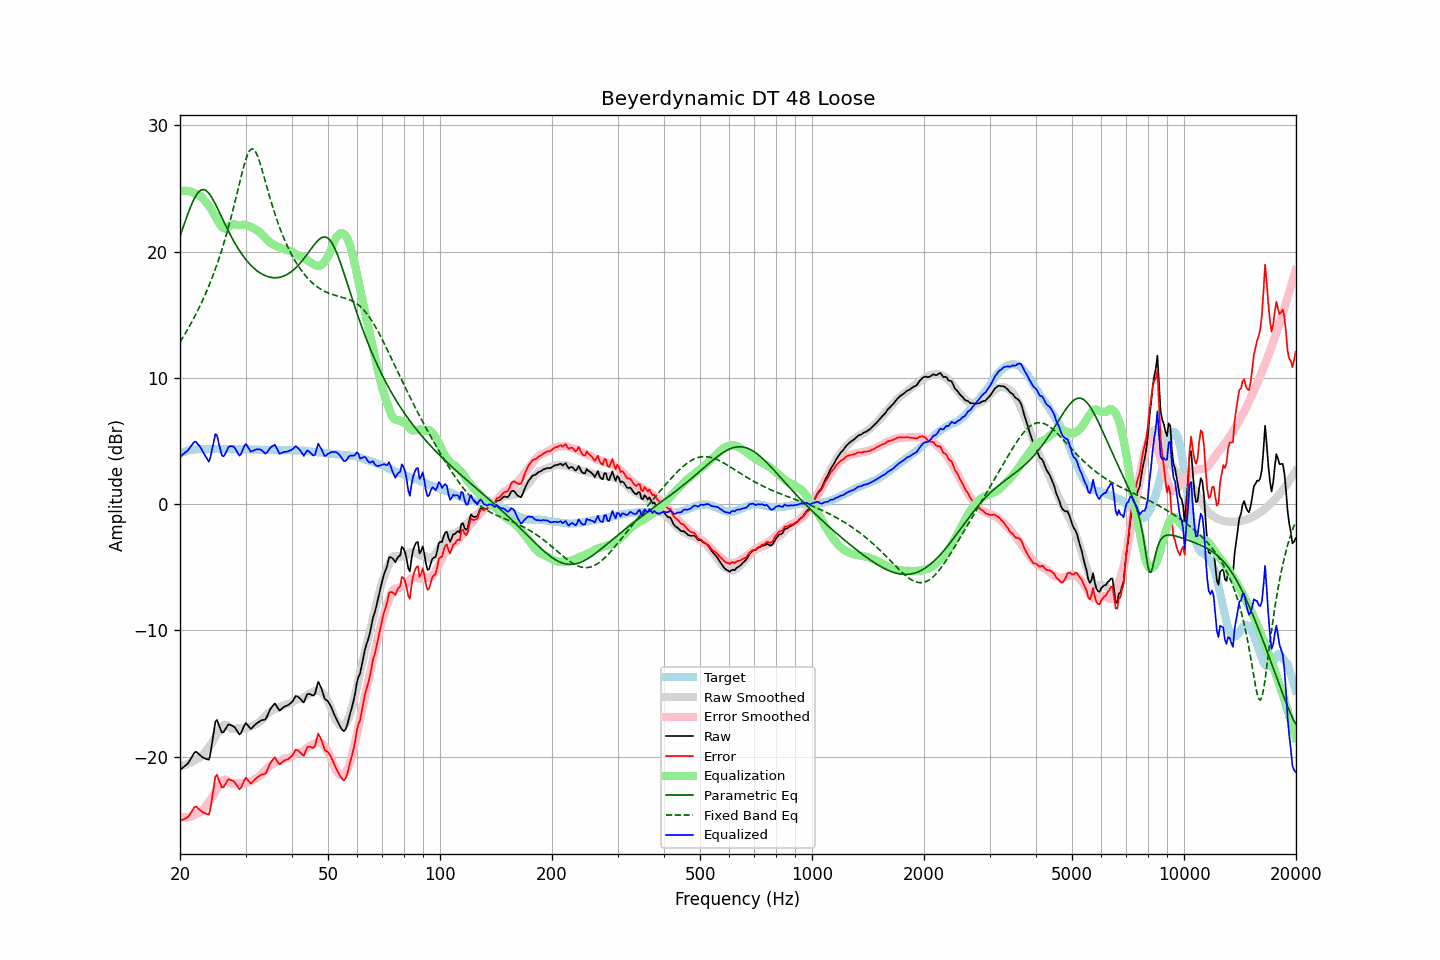

The file beside this chart, header and first rows:
frequency, raw, error, smoothed, error_smoothed, equalization, parametric_eq, fixed_band_eq, equalized_raw, equalized_smoothed, target
20.00, -21.06, -25.08, -20.71, -24.77, 24.77, 21.22, 12.84, 3.71, 4.06, 4.03
20.20, -20.96, -25.03, -20.70, -24.80, 24.80, 21.59, 13.04, 3.84, 4.09, 4.08
20.40, -20.86, -24.98, -20.68, -24.81, 24.81, 21.95, 13.24, 3.96, 4.13, 4.13
20.61, -20.75, -24.91, -20.66, -24.82, 24.82, 22.32, 13.45, 4.07, 4.16, 4.16
20.81, -20.65, -24.85, -20.62, -24.81, 24.81, 22.67, 13.67, 4.17, 4.19, 4.21
21.02, -20.54, -24.78, -20.57, -24.79, 24.79, 23.02, 13.89, 4.26, 4.22, 4.25
21.23, -20.33, -24.59, -20.52, -24.77, 24.77, 23.35, 14.11, 4.44, 4.25, 4.27
21.44, -20.10, -24.39, -20.46, -24.73, 24.73, 23.67, 14.34, 4.62, 4.27, 4.29
21.66, -19.90, -24.21, -20.39, -24.68, 24.68, 23.96, 14.58, 4.78, 4.29, 4.31
21.87, -19.68, -23.99, -20.31, -24.62, 24.62, 24.22, 14.82, 4.94, 4.31, 4.32
22.09, -19.61, -23.95, -20.22, -24.55, 24.55, 24.45, 15.06, 4.94, 4.32, 4.34
22.31, -19.72, -24.07, -20.13, -24.46, 24.46, 24.63, 15.32, 4.75, 4.34, 4.35
22.54, -19.84, -24.18, -20.11, -24.46, 24.46, 24.77, 15.58, 4.62, 4.34, 4.35
22.76, -19.95, -24.30, -20.04, -24.38, 24.38, 24.87, 15.85, 4.44, 4.35, 4.35
22.99, -20.06, -24.39, -19.91, -24.26, 24.26, 24.91, 16.12, 4.20, 4.35, 4.34
23.22, -20.12, -24.45, -19.75, -24.10, 24.10, 24.90, 16.40, 3.98, 4.35, 4.34
23.45, -20.17, -24.51, -19.58, -23.93, 23.93, 24.85, 16.69, 3.76, 4.35, 4.34
23.69, -20.22, -24.56, -19.42, -23.77, 23.77, 24.75, 16.99, 3.56, 4.35, 4.35
23.92, -20.25, -24.60, -19.26, -23.61, 23.61, 24.61, 17.30, 3.36, 4.35, 4.35
24.16, -19.71, -24.06, -19.09, -23.44, 23.44, 24.44, 17.61, 3.73, 4.35, 4.35
24.40, -18.87, -23.23, -18.90, -23.25, 23.25, 24.23, 17.94, 4.37, 4.35, 4.36
24.65, -18.09, -22.44, -18.67, -23.02, 23.02, 24.01, 18.28, 4.93, 4.35, 4.35
24.89, -17.24, -21.59, -18.44, -22.79, 22.79, 23.77, 18.63, 5.54, 4.35, 4.35
25.14, -17.09, -21.44, -18.20, -22.55, 22.55, 23.51, 18.98, 5.46, 4.35, 4.35
25.39, -17.44, -21.80, -17.98, -22.33, 22.33, 23.25, 19.36, 4.89, 4.35, 4.36
25.65, -17.76, -22.11, -17.78, -22.13, 22.13, 22.98, 19.74, 4.37, 4.35, 4.36
25.91, -18.08, -22.43, -17.61, -21.96, 21.96, 22.71, 20.14, 3.88, 4.35, 4.35
26.16, -18.08, -22.43, -17.50, -21.85, 21.85, 22.44, 20.55, 3.77, 4.35, 4.35
26.43, -17.88, -22.23, -17.47, -21.82, 21.82, 22.17, 20.97, 3.94, 4.35, 4.35
26.69, -17.67, -22.01, -17.51, -21.86, 21.86, 21.91, 21.41, 4.19, 4.35, 4.35
26.96, -17.46, -21.81, -17.61, -21.95, 21.95, 21.65, 21.87, 4.49, 4.34, 4.35
27.23, -17.48, -21.82, -17.71, -22.06, 22.06, 21.40, 22.34, 4.58, 4.34, 4.35
27.50, -17.54, -21.88, -17.79, -22.13, 22.13, 21.16, 22.82, 4.59, 4.34, 4.35
27.77, -17.59, -21.93, -17.82, -22.16, 22.16, 20.93, 23.32, 4.58, 4.34, 4.34
28.05, -17.68, -22.02, -17.81, -22.15, 22.15, 20.70, 23.83, 4.47, 4.34, 4.34
28.33, -17.87, -22.20, -17.78, -22.12, 22.12, 20.48, 24.35, 4.25, 4.34, 4.33
28.62, -18.06, -22.39, -17.76, -22.10, 22.10, 20.27, 24.88, 4.03, 4.34, 4.33
28.90, -18.26, -22.59, -17.76, -22.09, 22.09, 20.07, 25.41, 3.83, 4.33, 4.34
29.19, -18.13, -22.45, -17.77, -22.10, 22.10, 19.88, 25.93, 3.98, 4.33, 4.33
29.48, -17.82, -22.16, -17.79, -22.12, 22.12, 19.70, 26.43, 4.30, 4.33, 4.34
29.78, -17.53, -21.86, -17.80, -22.13, 22.13, 19.53, 26.90, 4.60, 4.33, 4.33
30.08, -17.34, -21.68, -17.78, -22.11, 22.11, 19.36, 27.32, 4.77, 4.33, 4.34
30.38, -17.49, -21.82, -17.73, -22.06, 22.06, 19.21, 27.67, 4.57, 4.33, 4.33
30.68, -17.66, -21.98, -17.68, -22.01, 22.01, 19.06, 27.93, 4.35, 4.33, 4.33
30.99, -17.81, -22.13, -17.63, -21.96, 21.96, 18.93, 28.09, 4.15, 4.32, 4.33
31.30, -17.70, -22.02, -17.58, -21.90, 21.90, 18.80, 28.14, 4.20, 4.32, 4.32
31.61, -17.57, -21.89, -17.51, -21.83, 21.83, 18.68, 28.08, 4.26, 4.32, 4.32
31.93, -17.44, -21.76, -17.44, -21.75, 21.75, 18.57, 27.90, 4.32, 4.32, 4.32
32.24, -17.34, -21.64, -17.37, -21.68, 21.68, 18.47, 27.64, 4.34, 4.31, 4.31
32.57, -17.26, -21.57, -17.29, -21.60, 21.60, 18.38, 27.31, 4.34, 4.31, 4.31
32.89, -17.17, -21.47, -17.19, -21.49, 21.49, 18.29, 26.92, 4.32, 4.30, 4.31
33.22, -17.12, -21.41, -17.07, -21.36, 21.36, 18.22, 26.49, 4.25, 4.30, 4.30
33.55, -17.10, -21.39, -16.93, -21.23, 21.23, 18.15, 26.05, 4.13, 4.29, 4.30
33.89, -17.08, -21.36, -16.79, -21.08, 21.08, 18.09, 25.59, 4.00, 4.29, 4.29
34.23, -16.87, -21.16, -16.66, -20.94, 20.94, 18.04, 25.14, 4.08, 4.28, 4.29
34.57, -16.58, -20.85, -16.54, -20.82, 20.82, 18.00, 24.68, 4.25, 4.28, 4.28
34.92, -16.28, -20.56, -16.45, -20.73, 20.73, 17.97, 24.24, 4.45, 4.28, 4.28
35.27, -16.09, -20.36, -16.37, -20.64, 20.64, 17.95, 23.81, 4.55, 4.27, 4.27
35.62, -15.94, -20.21, -16.29, -20.56, 20.56, 17.93, 23.40, 4.62, 4.27, 4.27
35.97, -15.79, -20.06, -16.22, -20.49, 20.49, 17.93, 23.00, 4.70, 4.27, 4.27
... 635 more rows
